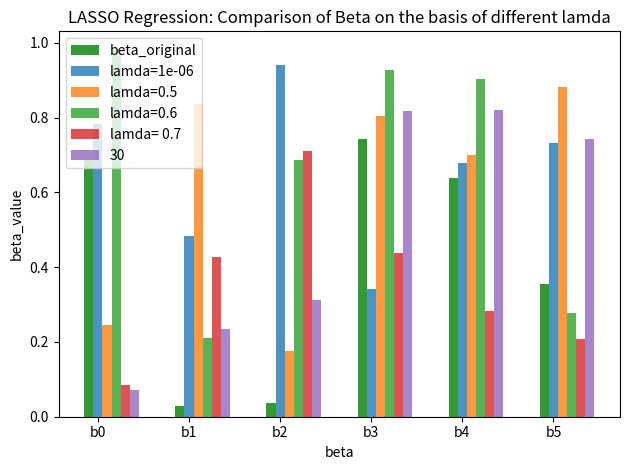
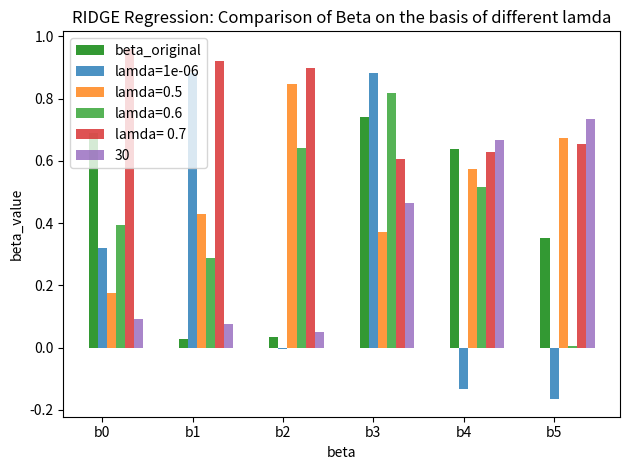

Source code (Python) for these figures, in order:
import numpy as np
import random as rd
import pandas as pd
import matplotlib.pyplot as plt
def sigmoid(x):
    return 1 / (1 + np.exp(-x))

def randomVar(n, m, theta):
    x1= np.random.randn(n, m)
    unit = np.ones([n,1], dtype = int)
    x= np.append(unit, x1, axis=1)

    # Bias
    b= np.random.random(m+1)
    b1= np.dot(x,b)
    prob= sigmoid(b1)
    y= np.where(prob>=0.5,  1,  0)
    
    return x, y, b

def accuracy(b, x, y):
    b1= np.dot(x,b)
    prob= sigmoid(b1)
    pre_y= np.where(prob>=0.5,  1,  0)
    n= y.shape[0]
    error= np.where(y!=pre_y, 0, 1)
    return np.count_nonzero(error==1)*100/n

def accuracy_unseen_Data(b , n, m):
    x1= np.random.randn(n, m)
    unit = np.ones([n,1], dtype = int)
    x= np.append(unit, x1, axis=1)
    beta= np.random.random(m+1)
    
    z= np.dot(x,beta)
    prob= sigmoid(z)
    y= np.where(prob>=0.5,  1,  0)
    
    per_accuracy = accuracy(b , x , y)
    return per_accuracy

def Cost(x, y, lasso,tuningPar=0, epochs=100, th=0.001, lr=0.01):
    p=float('inf')
    n=x.shape[0]
    m=x.shape[1]
    b=np.random.random(m)
    
    penalty1=penalty = 0
    for i in range(epochs):
        
        if lasso==False:
            penalty=(tuningPar * np.sum(beta[1:n] * beta[1:n]))/(2*n)
            penalty1=(tuningPar*np.sum(b[1:n]))/n
        
        elif lasso==True:
            penalty=(tuningPar * np.sum(beta[1:n]))/n
            penalty1=tuningPar/n

        b1=np.dot(x,b)
        predictedProb= sigmoid(b1)
        cost= -(np.sum(y*np.log(predictedProb)+(1-y)*np.log(1-predictedProb)))/n+penalty
        if abs(p-cost)<=th:
            return cost, b
        p = cost
        cfunc = -1/n * np.dot(x.T,predictedProb-y)+penalty1
        b-=lr*cfunc
    return cost, b

def logisticRegression(x, y): 
    cost , b = Cost(x, y, -1)
    print("Logistic Regression Cost=", cost)
    print("Logistic Regression Beta=", b)
    accuracy(b , x , y)
    return b , accuracy(b , x , y)

def lassoReg(x, y):
    turingPara =[0.000001,0.001, 0.01, 0.05, 0.1 , 0.2 ,0.3 , 0.5 , 0.6 , 0.7 , 0.9  , 1.2  , 10 , 30]
    beta_list =[]
    acc1 =[]
    acc2=[]
    for i in range (0 , len(turingPara)):
        cost , b = Cost(x, y,turingPara[i], True)
        print("Lasso Regression Cost=", cost)
        print("Lasso Regression Beta=", b)
        print()
        beta_list.append(b)
        
    return beta_list

def ridgeReg(x, y):
    turingPara =[0.000001,0.001, 0.01, 0.05, 0.1 , 0.2 ,0.3 , 0.5 , 0.6 , 0.7 , 0.9  , 1.2  , 10 , 30]
    beta_list =[]
    acc1 =[]
    acc2 =[]
    for i in range (0 , len(turingPara)):
        cost , b = Cost(x, y,turingPara[i], False)
        print("Ridge Regression Cost=", cost)
        print("Ridge Regression Beta=", b)
        print()
        beta_list.append(b)
        
    return beta_list

data=randomVar(1000, 5, 10)

n=data[1].shape[0]
trainLen=int(0.4*data[0].shape[0])

beta_original , accu = logisticRegression(x=data[0][0:trainLen], y=data[1][0:trainLen])
print("Logistic Regression Accuracy",accu)

turingPara =[0.000001,0.001, 0.005, 0.01, 0.1 , 0.2 ,0.3 , 0.5 , 0.6 , 0.7 , 0.9  , 1.2  , 10 , 30]
beta_predicted_lasso = lassoReg(x=data[0][0:trainLen], y=data[1][0:trainLen])

temp = [list(beta_original)]
column = ['beta_original']
for i in range (0, len(beta_predicted_lasso)):
    temp.append(list(beta_predicted_lasso[i]))
    column.append(str(turingPara[i]))
data_pd=[]
for i in range(0 , len(temp[0])):
    d=[]
    for j in range (0 , len(temp)):
        d.append(temp[j][i])
    data_pd.append(d)
        
    
comparison_Lasso = pd.DataFrame(data_pd , columns = column)

print("Effect on beta by changing Regularization Constant in Lasso Regression")
print(comparison_Lasso)


beta_predicted_ridge = ridgeReg(x=data[0][0:trainLen], y=data[1][0:trainLen])

temp = [list(beta_original)]
column = ['beta_original']
for i in range (0, len(beta_predicted_ridge)):
    temp.append(list(beta_predicted_ridge[i]))
    column.append(str(turingPara[i]))
data_pd=[]
for i in range(0 , len(temp[0])):
    d=[]
    for j in range (0 , len(temp)):
        d.append(temp[j][i])
    data_pd.append(d)
comparison_Ridge = pd.DataFrame(data_pd , columns = column)
   
print("Effect on beta by changing Regularization Constant in Ridge Regression")
print(comparison_Ridge)


n_groups = 6


# create plot
fig, ax = plt.subplots()
index = np.arange(n_groups)
bar_width = 0.10
opacity = 0.8

rects1 = plt.bar(index, comparison_Lasso['beta_original'], bar_width,
alpha=opacity,
color='g',
label='beta_original')

rects2 = plt.bar(index + bar_width, comparison_Lasso['1e-06'], bar_width,
alpha=opacity,
label='lamda=1e-06')

rects3 = plt.bar(index +2* bar_width, comparison_Lasso['0.5'], bar_width,
alpha=opacity,
label='lamda=0.5')

rects3 = plt.bar(index + 3* bar_width, comparison_Lasso['0.6'], bar_width,
alpha=opacity,
label='lamda=0.6')

rects3 = plt.bar(index + 4* bar_width, comparison_Lasso['0.7'], bar_width,
alpha=opacity,
label='lamda= 0.7')

rects4 = plt.bar(index +5* bar_width, comparison_Lasso['30'], bar_width,
alpha=opacity,
label='30')

plt.xlabel('beta')
plt.ylabel('beta_value')
plt.title('LASSO Regression: Comparison of Beta on the basis of different lamda')
plt.xticks(index + bar_width, ('b0','b1','b2' , 'b3' , 'b4' , 'b5' ))
plt.legend()

plt.tight_layout()
plt.show()

n_groups = 6


# create plot
fig, ax = plt.subplots()
index = np.arange(n_groups)
bar_width = 0.10
opacity = 0.8

rects1 = plt.bar(index, comparison_Ridge['beta_original'], bar_width,
alpha=opacity,
color='g',
label='beta_original')

rects2 = plt.bar(index + bar_width, comparison_Ridge['1e-06'], bar_width,
alpha=opacity,
label='lamda=1e-06')

rects3 = plt.bar(index +2* bar_width, comparison_Ridge['0.5'], bar_width,
alpha=opacity,
label='lamda=0.5')

rects3 = plt.bar(index + 3* bar_width, comparison_Ridge['0.6'], bar_width,
alpha=opacity,
label='lamda=0.6')

rects3 = plt.bar(index + 4* bar_width, comparison_Ridge['0.7'], bar_width,
alpha=opacity,
label='lamda= 0.7')

rects4 = plt.bar(index +5* bar_width, comparison_Ridge['30'], bar_width,
alpha=opacity,
label='30')

plt.xlabel('beta')
plt.ylabel('beta_value')
plt.title('RIDGE Regression: Comparison of Beta on the basis of different lamda')
plt.xticks(index + bar_width, ('b0','b1','b2' , 'b3' , 'b4' , 'b5' ))
plt.legend()

plt.tight_layout()
plt.show()


